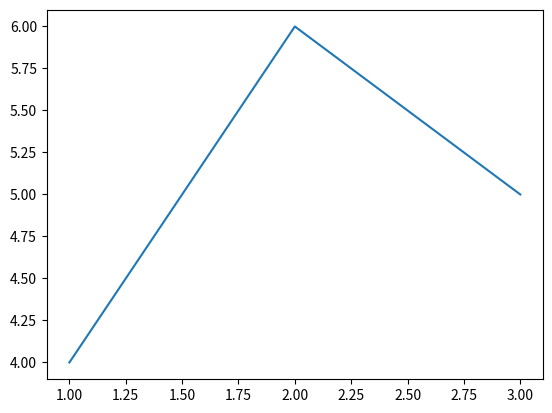

Recreate this plot in Python.
import numpy as np
import matplotlib.pyplot as plt

#4 Numpy
#arr = np.array([1, 2, 3, 4, 5])
#print(arr)
#out: [1 2 3 4 5]

#4.1.1 Wymienienie elementów
#A = np.array([[1, 2, 3], [7, 8, 9]])
#print(A)
#A = np.array([[1, 2, 3],
#    [7, 8, 9]])
#print(A)

#4.1.2 Generowanie elementów
#arange
#v = np.arange(1,7)
#print(v,"\n")
#v = np.arange(-2,7)
#print(v,"\n")
#v = np.arange(1,10,3)
#print(v,"\n")
#v = np.arange(1,10.1,3)
#print(v,"\n")
#v = np.arange(1,11,3)
#print(v,"\n")
#v = np.arange(1,2,0.1)
#print(v,"\n")

#linspace
#v = np.linspace(1,3,4)
#print(v)
#v = np.linspace(1,10,4)
#print(v)

#funkcje pomocnicze
#X = np.ones((2,3))
#Y = np.zeros((2,3,4))
#Z = np.eye(2)
#Q = np.random.rand(2,5) 

#print(X,"\n\n",Y,"\n\n",Z,"\n\n",Q)

#4.1.3 Budowanie z innych tablic (sklejanie)
#A = np.array([[1, 2, 3],
#    [7, 8, 9]])
#X = np.ones((2,3))
#Z = np.eye(2)
#U = np.block([[A], [X,Z]])
#print(U)

#4.1.4 Mieszanie powyższych sposobów
#V = np.block([[
#np.block([
#np.block([[np.linspace(1,3,3)],
#    [np.zeros((2,3))]]) ,
#np.ones((3,1))])
#    ],
#[np.array([100, 3, 1/2, 0.333])]] )

#print(V)

#4.2 Odwoływanie się do elementów tablicy
#print( V[0,2] )
#print( V[3,0] )
#print( V[3,3] )
#print( V[-1,-1] )
#print( V[-4,-3] )
#print( V[3,:] )
#print( V[:,2] )
#print( V[3,0:3] )
#print( V[np.ix_([0,2,3],[0,-1])] )
#print( V[3] )

# 4.3 Usuwanie fragmentów macierzy i tablic
#Q = np.delete(V, 2, 0)
#print(Q)
#Q = np.delete(V, 2, 1)
#print(Q)
#v = np.arange(1,7)
#print( np.delete(v, 3, 0) )

#Q = np.delete(V, 2, 0)
#print(Q)
#Q = np.delete(V, 2, 1)
#print(Q)
#v = np.arange(1,7)
#print( np.delete(v, 3, 0) )

#4.4 Sprawdzanie rozmiarów tablic
#print(np.size(v))
#print(np.shape(v))
#print(np.size(V))
#print(np.shape(V))

#4.5 Operacje na macierzach
#A = np.array([[1, 0, 0],
#    [2, 3, -1],
#    [0, 7, 2]] )
#B = np.array([[1, 2, 3],
#    [-1, 5, 2],
#    [2, 2, 2]] )
#print( A+B )
#print( A-B )
#print( A+2 )
#print( 2*A )

#4.5.2 Mnożenie macierzowe
#print("Mnozenie macierzowe")
#MM1 = A@B
#print(MM1)
#MM2 = B@A
#print(MM2)


#4.5.3 Mnożenie tablicowe
#print("Mnozenie tablicowe")
#MT1 = A*B
#print(MT1)
#MT2 = B*A
#print(MT2)

#4.5.4 Dzielenie tablicowe
#print("Dzielenie tablicowe")
#DT1 = A/B
#print(DT1)

#4.5.5 Dzielenie macierzowe - rozwiązywanie URL
#C = np.linalg.solve(A,MM1)
#print(C) # porownaj z macierza B
#x = np.ones((3,1))
#b = A@x
#y = np.linalg.solve(A,b)
#print(y)

#4.5.6 Potęgowanie
#PM = np.linalg.matrix_power(A,2) # por. A@A
#PT = A**2 # por. A*A
#print(PM)
#print(PT)

#4.5.7 Transpozycja
#print(A.T) # transpozycja
#print(A.transpose())
#print(A.conj().T) # hermitowskie sprzezenie macierzy (dla m. zespolonych)
#print(A.conj().transpose())

#4.6 Operacje porównań i funkcje logiczne
#np.logical_not(A)
#np.logical_and(A, B)
#np.logical_or(A, B)
#np.logical_xor(A, B)
#print( np.all(A) )
#print( np.any(A) )

#print( v > 4 )
#print( np.logical_or(v>4, v<2))
#print( np.nonzero(v>4) )
#print( v[np.nonzero(v>4) ] )

#4.7 Inne
#print(np.max(A))
#print(np.min(A))
#print(np.max(A,0))
#print(np.max(A,1))
#print( A.flatten() )
#print( A.flatten('F') )

#5 Matplotlib

#5.1 Wykresy funkcji

x = [1,2,3]
y = [4,6,5]
plt.plot(x,y)
plt.show()

# 6 Ćwiczenia
